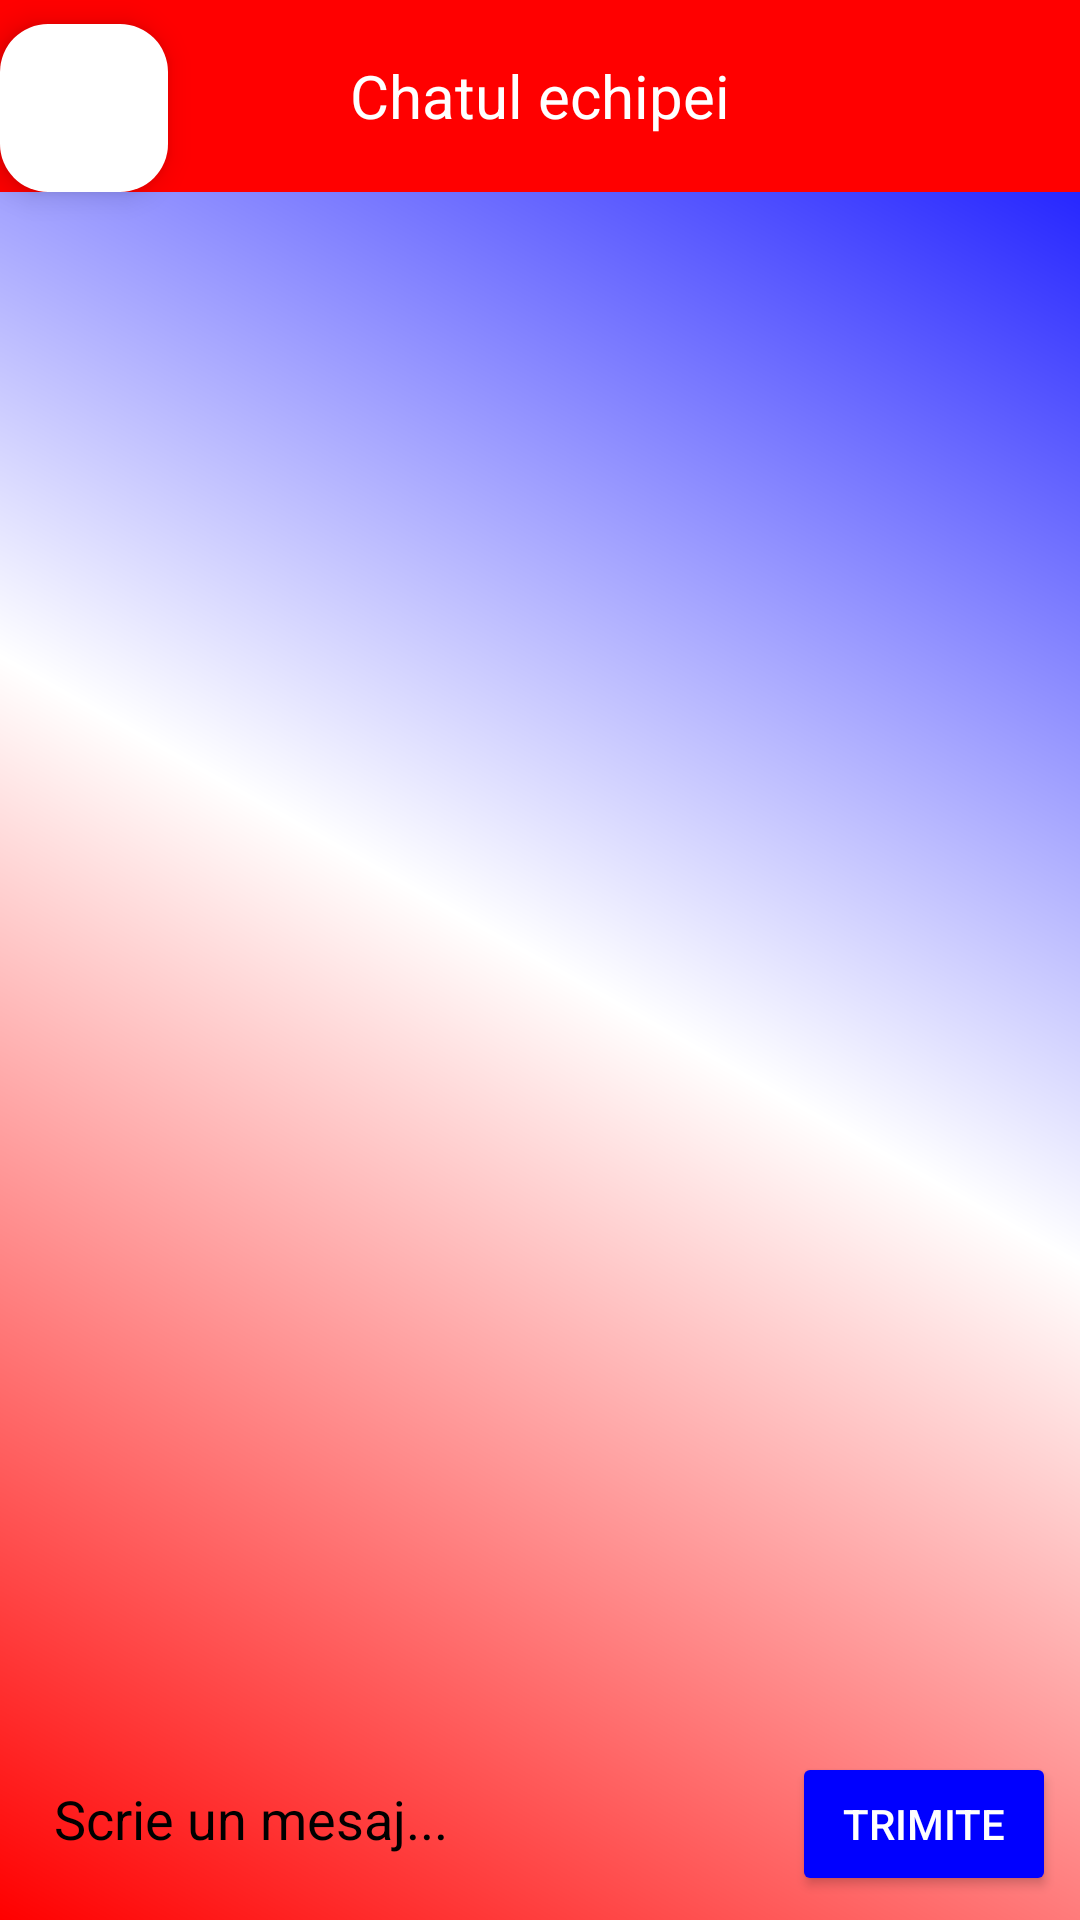

Write the Android layout XML for this screen, with the resource values it uses.
<!-- AndroidManifest.xml: application theme Theme.SuporterApp -->
<!-- res/layout/jucator_chat_activity.xml -->
<?xml version="1.0" encoding="utf-8"?>
<androidx.constraintlayout.widget.ConstraintLayout xmlns:android="http://schemas.android.com/apk/res/android"
    xmlns:app="http://schemas.android.com/apk/res-auto"
    xmlns:tools="http://schemas.android.com/tools"
    android:layout_width="match_parent"
    android:layout_height="match_parent"
    android:background="@drawable/bg_gradient"
    tools:context=".jucator.ChatActivity">

    <androidx.appcompat.widget.Toolbar
        android:id="@+id/toolbar"
        android:layout_width="match_parent"
        android:layout_height="?attr/actionBarSize"
        android:background="#FF0000"
        app:titleTextColor="@android:color/white"
        app:layout_constraintTop_toTopOf="parent"
        app:layout_constraintStart_toStartOf="parent"
        app:layout_constraintEnd_toEndOf="parent">

        <TextView
            android:id="@+id/toolbar_title"
            android:layout_width="wrap_content"
            android:layout_height="wrap_content"
            android:text="Chatul echipei"
            android:textColor="@android:color/white"
            android:layout_gravity="center"
            android:textSize="20sp"/>
    </androidx.appcompat.widget.Toolbar>

    <androidx.recyclerview.widget.RecyclerView
        android:id="@+id/chatRecyclerView"
        android:layout_width="0dp"
        android:layout_height="0dp"
        android:padding="8dp"
        android:clipToPadding="false"
        android:layout_marginBottom="60dp"
        app:layout_constraintBottom_toTopOf="@id/layoutChat"
        app:layout_constraintEnd_toEndOf="parent"
        app:layout_constraintStart_toStartOf="parent"
        app:layout_constraintTop_toBottomOf="@id/toolbar" />

    <LinearLayout
        android:id="@+id/layoutChat"
        android:layout_width="0dp"
        android:layout_height="wrap_content"
        android:orientation="horizontal"
        android:padding="8dp"
        app:layout_constraintBottom_toBottomOf="parent"
        app:layout_constraintEnd_toEndOf="parent"
        app:layout_constraintStart_toStartOf="parent">

        <EditText
            android:id="@+id/editTextMessage"
            android:layout_width="0dp"
            android:layout_height="wrap_content"
            android:layout_weight="1"
            android:textColorHint="@color/black"
            android:hint="Scrie un mesaj..."
            android:background="@drawable/edit_text_background"
            android:padding="10dp"/>

        <Button
            android:id="@+id/buttonSend"
            android:layout_width="wrap_content"
            android:layout_height="wrap_content"
            android:backgroundTint="#0000FF"
            android:textColor="#FFFFFF"
            android:text="Trimite"
            android:elevation="2dp"/>
    </LinearLayout>

    <com.google.android.material.floatingactionbutton.FloatingActionButton
        android:id="@+id/backButton"
        android:layout_width="wrap_content"
        android:layout_height="wrap_content"
        android:backgroundTint="#FFFFFF"
        android:contentDescription="@string/back_button_description"
        app:layout_constraintBottom_toBottomOf="@id/toolbar"
        app:layout_constraintStart_toStartOf="parent"
        app:srcCompat="@drawable/back" />
</androidx.constraintlayout.widget.ConstraintLayout>
<!-- resources referenced by this layout -->
<resources>
  <color name="black">#FF000000</color>
  <!-- drawable bg_gradient (drawable) -->
  <?xml version="1.0" encoding="utf-8"?>
  <shape xmlns:android="http://schemas.android.com/apk/res/android"
      android:shape="rectangle">
      <gradient
          android:startColor="#FF0000"
          android:centerColor="#FFFFFF"
          android:endColor="#0000FF"
          android:angle="45"/>
  </shape>
  <string name="back_button_description">Înapoi</string>
  <style name="Theme.SuporterApp" parent="Base.Theme.SuporterApp" />
  <style name="Base.Theme.SuporterApp" parent="Theme.Material3.DayNight.NoActionBar">
          
          
      </style>
</resources>
